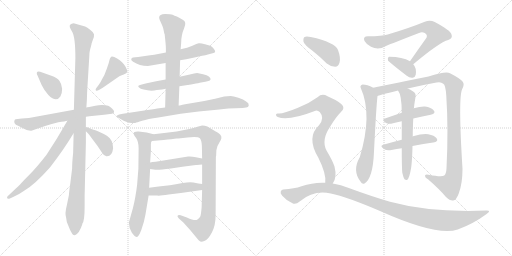
t = 0.00 s
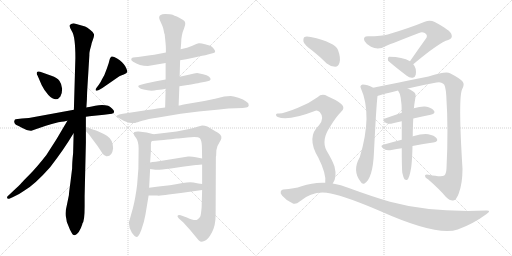
t = 3.68 s
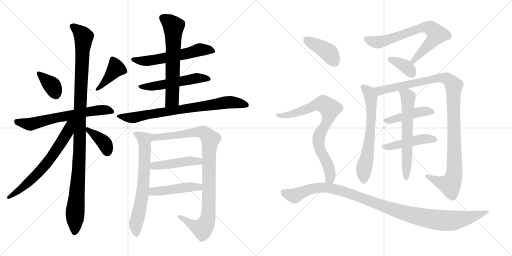
t = 7.37 s
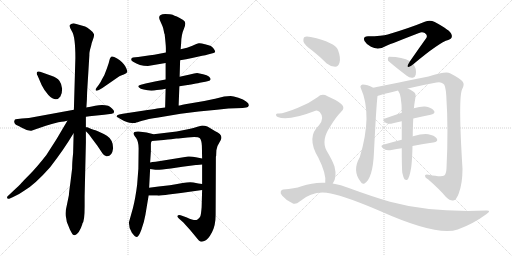
t = 11.05 s
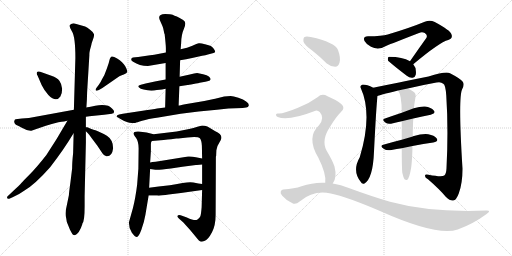
t = 14.73 s
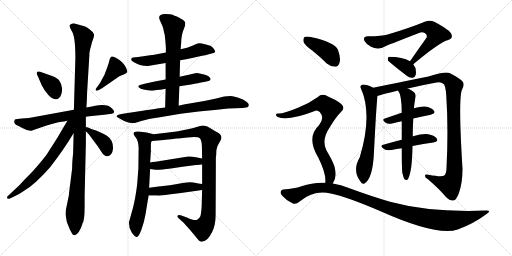
t = 18.42 s

The animated SVG that drew these frames (rendered in a browser with its animation timeline set to each time). Animation: 24 CSS @keyframes rules; one cycle of 18.42 s.

<svg version="1.1" viewBox="0 0 2048 1024" xmlns="http://www.w3.org/2000/svg">
  <g stroke="lightgray" stroke-dasharray="1,1" stroke-width="1" transform="scale(4, 4)">
    <line x1="0" y1="0" x2="256" y2="256"></line>
    <line x1="256" y1="0" x2="0" y2="256"></line>
    <line x1="128" y1="0" x2="128" y2="256"></line>
    <line x1="0" y1="128" x2="256" y2="128"></line>
    <line x1="256" y1="0" x2="512" y2="256"></line>
    <line x1="512" y1="0" x2="256" y2="256"></line>
    <line x1="384" y1="0" x2="384" y2="256"></line>
    <line x1="256" y1="128" x2="512" y2="128"></line>
  </g>
<g transform="scale(1, -1) translate(0, -850)">
   <style type="text/css">
    @keyframes keyframes0 {
      from {
       stroke: black;
       stroke-dashoffset: 363;
       stroke-width: 128;
       }
       54% {
       animation-timing-function: step-end;
       stroke: black;
       stroke-dashoffset: 0;
       stroke-width: 128;
       }
       to {
       stroke: black;
       stroke-width: 1024;
       }
       }
       #make-me-a-hanzi-animation-0 {
         animation: keyframes0 0.545410s both;
         animation-delay: 0.000000s;
         animation-timing-function: linear;
       }
    @keyframes keyframes1 {
      from {
       stroke: black;
       stroke-dashoffset: 406;
       stroke-width: 128;
       }
       57% {
       animation-timing-function: step-end;
       stroke: black;
       stroke-dashoffset: 0;
       stroke-width: 128;
       }
       to {
       stroke: black;
       stroke-width: 1024;
       }
       }
       #make-me-a-hanzi-animation-1 {
         animation: keyframes1 0.580404s both;
         animation-delay: 0.545410s;
         animation-timing-function: linear;
       }
    @keyframes keyframes2 {
      from {
       stroke: black;
       stroke-dashoffset: 639;
       stroke-width: 128;
       }
       68% {
       animation-timing-function: step-end;
       stroke: black;
       stroke-dashoffset: 0;
       stroke-width: 128;
       }
       to {
       stroke: black;
       stroke-width: 1024;
       }
       }
       #make-me-a-hanzi-animation-2 {
         animation: keyframes2 0.770020s both;
         animation-delay: 1.125814s;
         animation-timing-function: linear;
       }
    @keyframes keyframes3 {
      from {
       stroke: black;
       stroke-dashoffset: 1100;
       stroke-width: 128;
       }
       78% {
       animation-timing-function: step-end;
       stroke: black;
       stroke-dashoffset: 0;
       stroke-width: 128;
       }
       to {
       stroke: black;
       stroke-width: 1024;
       }
       }
       #make-me-a-hanzi-animation-3 {
         animation: keyframes3 1.145182s both;
         animation-delay: 1.895834s;
         animation-timing-function: linear;
       }
    @keyframes keyframes4 {
      from {
       stroke: black;
       stroke-dashoffset: 660;
       stroke-width: 128;
       }
       68% {
       animation-timing-function: step-end;
       stroke: black;
       stroke-dashoffset: 0;
       stroke-width: 128;
       }
       to {
       stroke: black;
       stroke-width: 1024;
       }
       }
       #make-me-a-hanzi-animation-4 {
         animation: keyframes4 0.787109s both;
         animation-delay: 3.041016s;
         animation-timing-function: linear;
       }
    @keyframes keyframes5 {
      from {
       stroke: black;
       stroke-dashoffset: 384;
       stroke-width: 128;
       }
       56% {
       animation-timing-function: step-end;
       stroke: black;
       stroke-dashoffset: 0;
       stroke-width: 128;
       }
       to {
       stroke: black;
       stroke-width: 1024;
       }
       }
       #make-me-a-hanzi-animation-5 {
         animation: keyframes5 0.562500s both;
         animation-delay: 3.828125s;
         animation-timing-function: linear;
       }
    @keyframes keyframes6 {
      from {
       stroke: black;
       stroke-dashoffset: 577;
       stroke-width: 128;
       }
       65% {
       animation-timing-function: step-end;
       stroke: black;
       stroke-dashoffset: 0;
       stroke-width: 128;
       }
       to {
       stroke: black;
       stroke-width: 1024;
       }
       }
       #make-me-a-hanzi-animation-6 {
         animation: keyframes6 0.719564s both;
         animation-delay: 4.390625s;
         animation-timing-function: linear;
       }
    @keyframes keyframes7 {
      from {
       stroke: black;
       stroke-dashoffset: 530;
       stroke-width: 128;
       }
       63% {
       animation-timing-function: step-end;
       stroke: black;
       stroke-dashoffset: 0;
       stroke-width: 128;
       }
       to {
       stroke: black;
       stroke-width: 1024;
       }
       }
       #make-me-a-hanzi-animation-7 {
         animation: keyframes7 0.681315s both;
         animation-delay: 5.110189s;
         animation-timing-function: linear;
       }
    @keyframes keyframes8 {
      from {
       stroke: black;
       stroke-dashoffset: 636;
       stroke-width: 128;
       }
       67% {
       animation-timing-function: step-end;
       stroke: black;
       stroke-dashoffset: 0;
       stroke-width: 128;
       }
       to {
       stroke: black;
       stroke-width: 1024;
       }
       }
       #make-me-a-hanzi-animation-8 {
         animation: keyframes8 0.767578s both;
         animation-delay: 5.791504s;
         animation-timing-function: linear;
       }
    @keyframes keyframes9 {
      from {
       stroke: black;
       stroke-dashoffset: 766;
       stroke-width: 128;
       }
       71% {
       animation-timing-function: step-end;
       stroke: black;
       stroke-dashoffset: 0;
       stroke-width: 128;
       }
       to {
       stroke: black;
       stroke-width: 1024;
       }
       }
       #make-me-a-hanzi-animation-9 {
         animation: keyframes9 0.873372s both;
         animation-delay: 6.559082s;
         animation-timing-function: linear;
       }
    @keyframes keyframes10 {
      from {
       stroke: black;
       stroke-dashoffset: 683;
       stroke-width: 128;
       }
       69% {
       animation-timing-function: step-end;
       stroke: black;
       stroke-dashoffset: 0;
       stroke-width: 128;
       }
       to {
       stroke: black;
       stroke-width: 1024;
       }
       }
       #make-me-a-hanzi-animation-10 {
         animation: keyframes10 0.805827s both;
         animation-delay: 7.432454s;
         animation-timing-function: linear;
       }
    @keyframes keyframes11 {
      from {
       stroke: black;
       stroke-dashoffset: 968;
       stroke-width: 128;
       }
       76% {
       animation-timing-function: step-end;
       stroke: black;
       stroke-dashoffset: 0;
       stroke-width: 128;
       }
       to {
       stroke: black;
       stroke-width: 1024;
       }
       }
       #make-me-a-hanzi-animation-11 {
         animation: keyframes11 1.037760s both;
         animation-delay: 8.238281s;
         animation-timing-function: linear;
       }
    @keyframes keyframes12 {
      from {
       stroke: black;
       stroke-dashoffset: 456;
       stroke-width: 128;
       }
       60% {
       animation-timing-function: step-end;
       stroke: black;
       stroke-dashoffset: 0;
       stroke-width: 128;
       }
       to {
       stroke: black;
       stroke-width: 1024;
       }
       }
       #make-me-a-hanzi-animation-12 {
         animation: keyframes12 0.621094s both;
         animation-delay: 9.276041s;
         animation-timing-function: linear;
       }
    @keyframes keyframes13 {
      from {
       stroke: black;
       stroke-dashoffset: 462;
       stroke-width: 128;
       }
       60% {
       animation-timing-function: step-end;
       stroke: black;
       stroke-dashoffset: 0;
       stroke-width: 128;
       }
       to {
       stroke: black;
       stroke-width: 1024;
       }
       }
       #make-me-a-hanzi-animation-13 {
         animation: keyframes13 0.625977s both;
         animation-delay: 9.897135s;
         animation-timing-function: linear;
       }
    @keyframes keyframes14 {
      from {
       stroke: black;
       stroke-dashoffset: 706;
       stroke-width: 128;
       }
       70% {
       animation-timing-function: step-end;
       stroke: black;
       stroke-dashoffset: 0;
       stroke-width: 128;
       }
       to {
       stroke: black;
       stroke-width: 1024;
       }
       }
       #make-me-a-hanzi-animation-14 {
         animation: keyframes14 0.824544s both;
         animation-delay: 10.523112s;
         animation-timing-function: linear;
       }
    @keyframes keyframes15 {
      from {
       stroke: black;
       stroke-dashoffset: 368;
       stroke-width: 128;
       }
       55% {
       animation-timing-function: step-end;
       stroke: black;
       stroke-dashoffset: 0;
       stroke-width: 128;
       }
       to {
       stroke: black;
       stroke-width: 1024;
       }
       }
       #make-me-a-hanzi-animation-15 {
         animation: keyframes15 0.549479s both;
         animation-delay: 11.347656s;
         animation-timing-function: linear;
       }
    @keyframes keyframes16 {
      from {
       stroke: black;
       stroke-dashoffset: 648;
       stroke-width: 128;
       }
       68% {
       animation-timing-function: step-end;
       stroke: black;
       stroke-dashoffset: 0;
       stroke-width: 128;
       }
       to {
       stroke: black;
       stroke-width: 1024;
       }
       }
       #make-me-a-hanzi-animation-16 {
         animation: keyframes16 0.777344s both;
         animation-delay: 11.897135s;
         animation-timing-function: linear;
       }
    @keyframes keyframes17 {
      from {
       stroke: black;
       stroke-dashoffset: 1093;
       stroke-width: 128;
       }
       78% {
       animation-timing-function: step-end;
       stroke: black;
       stroke-dashoffset: 0;
       stroke-width: 128;
       }
       to {
       stroke: black;
       stroke-width: 1024;
       }
       }
       #make-me-a-hanzi-animation-17 {
         animation: keyframes17 1.139486s both;
         animation-delay: 12.674479s;
         animation-timing-function: linear;
       }
    @keyframes keyframes18 {
      from {
       stroke: black;
       stroke-dashoffset: 446;
       stroke-width: 128;
       }
       59% {
       animation-timing-function: step-end;
       stroke: black;
       stroke-dashoffset: 0;
       stroke-width: 128;
       }
       to {
       stroke: black;
       stroke-width: 1024;
       }
       }
       #make-me-a-hanzi-animation-18 {
         animation: keyframes18 0.612956s both;
         animation-delay: 13.813965s;
         animation-timing-function: linear;
       }
    @keyframes keyframes19 {
      from {
       stroke: black;
       stroke-dashoffset: 463;
       stroke-width: 128;
       }
       60% {
       animation-timing-function: step-end;
       stroke: black;
       stroke-dashoffset: 0;
       stroke-width: 128;
       }
       to {
       stroke: black;
       stroke-width: 1024;
       }
       }
       #make-me-a-hanzi-animation-19 {
         animation: keyframes19 0.626790s both;
         animation-delay: 14.426921s;
         animation-timing-function: linear;
       }
    @keyframes keyframes20 {
      from {
       stroke: black;
       stroke-dashoffset: 622;
       stroke-width: 128;
       }
       67% {
       animation-timing-function: step-end;
       stroke: black;
       stroke-dashoffset: 0;
       stroke-width: 128;
       }
       to {
       stroke: black;
       stroke-width: 1024;
       }
       }
       #make-me-a-hanzi-animation-20 {
         animation: keyframes20 0.756185s both;
         animation-delay: 15.053711s;
         animation-timing-function: linear;
       }
    @keyframes keyframes21 {
      from {
       stroke: black;
       stroke-dashoffset: 404;
       stroke-width: 128;
       }
       57% {
       animation-timing-function: step-end;
       stroke: black;
       stroke-dashoffset: 0;
       stroke-width: 128;
       }
       to {
       stroke: black;
       stroke-width: 1024;
       }
       }
       #make-me-a-hanzi-animation-21 {
         animation: keyframes21 0.578776s both;
         animation-delay: 15.809896s;
         animation-timing-function: linear;
       }
    @keyframes keyframes22 {
      from {
       stroke: black;
       stroke-dashoffset: 791;
       stroke-width: 128;
       }
       72% {
       animation-timing-function: step-end;
       stroke: black;
       stroke-dashoffset: 0;
       stroke-width: 128;
       }
       to {
       stroke: black;
       stroke-width: 1024;
       }
       }
       #make-me-a-hanzi-animation-22 {
         animation: keyframes22 0.893717s both;
         animation-delay: 16.388672s;
         animation-timing-function: linear;
       }
    @keyframes keyframes23 {
      from {
       stroke: black;
       stroke-dashoffset: 1088;
       stroke-width: 128;
       }
       78% {
       animation-timing-function: step-end;
       stroke: black;
       stroke-dashoffset: 0;
       stroke-width: 128;
       }
       to {
       stroke: black;
       stroke-width: 1024;
       }
       }
       #make-me-a-hanzi-animation-23 {
         animation: keyframes23 1.135417s both;
         animation-delay: 17.282389s;
         animation-timing-function: linear;
       }
</style>
<path d="M 160.5 563.0 Q 149.5 566.0 147.5 560.5 Q 145.5 555.0 150.5 547.0 L 166.5 510.0 Q 177.5 487.0 193.5 470.0 Q 224.5 439.0 241.5 464.0 Q 248.5 474.0 248.5 495.0 Q 246.5 515.0 237.5 527.0 Q 228.5 539.0 205.5 547.0 L 160.5 563.0 Z" fill="lightgray"></path> 
<path d="M 407.5 532.0 Q 404.5 524.0 394.5 510.0 L 385.5 498.0 Q 380.5 492.0 383.5 488.5 Q 386.5 485.0 395.5 490.0 L 409.5 498.0 L 477.5 545.0 Q 482.5 549.0 495.0 552.5 Q 507.5 556.0 509.0 562.0 Q 510.5 568.0 501.0 585.0 Q 491.5 602.0 468.5 616.0 Q 445.5 630.0 442.5 620.0 Q 439.5 618.0 438.0 610.0 Q 436.5 602.0 427.5 576.0 L 417.5 550.0 L 407.5 532.0 Z" fill="lightgray"></path> 
<path d="M 343.5 383.0 L 357.5 385.0 L 416.5 391.0 L 447.5 395.0 Q 456.5 397.0 456.5 403.0 Q 456.5 409.0 448.0 416.5 Q 439.5 424.0 432.5 427.0 Q 411.5 433.0 381.0 427.5 Q 350.5 422.0 345.5 420.0 L 295.5 411.0 L 115.5 378.0 L 87.5 376.0 L 62.5 373.0 Q 58.5 372.0 57.0 365.5 Q 55.5 359.0 63.5 351.0 Q 78.5 345.0 85.5 340.0 L 106.5 330.0 Q 121.5 326.0 125.5 327.0 L 145.5 334.0 Q 177.5 346.0 233.5 361.0 Q 261.5 365.0 269.5 367.0 L 343.5 383.0 Z" fill="lightgray"></path> 
<path d="M 338.5 25.0 L 338.5 66.0 L 343.5 279.0 L 343.5 325.0 L 343.5 341.0 L 343.5 383.0 L 345.5 420.0 L 347.5 451.0 L 348.5 482.0 L 357.5 630.0 Q 356.5 640.0 364.5 667.0 Q 365.5 676.0 371.5 691.0 Q 377.5 706.0 376.0 713.5 Q 374.5 721.0 361.5 730.5 Q 348.5 740.0 340.5 744.0 L 294.5 757.0 Q 286.5 757.0 280.5 751.0 Q 274.5 745.0 288.0 724.0 Q 301.5 703.0 301.5 618.0 L 295.5 411.0 L 294.5 316.0 L 292.5 238.0 Q 288.5 200.0 288.5 176.0 L 281.5 119.0 Q 276.5 84.0 275.5 69.0 L 267.5 30.0 Q 258.5 -5.0 264.5 -21.0 Q 264.5 -36.0 275.5 -58.0 L 279.5 -68.0 Q 286.5 -82.0 290.0 -86.5 Q 293.5 -91.0 299.5 -91.0 Q 317.5 -84.0 329.5 -46.0 L 329.5 -44.0 Q 338.5 -35.0 338.5 25.0 Z" fill="lightgray"></path> 
<path d="M 269.5 367.0 Q 227.5 293.0 185.5 230.0 Q 145.5 179.0 118.5 152.0 Q 90.5 124.0 85.5 118.0 Q 80.5 112.0 46.5 80.0 L 30.5 65.0 Q 27.5 62.0 28.5 58.0 Q 29.5 53.0 39.5 56.0 L 54.5 63.0 Q 72.5 70.0 96.5 87.0 Q 137.5 110.0 200.5 181.0 Q 257.5 255.0 293.5 316.0 L 294.5 316.0 C 339.5 381.0 287.5 399.0 269.5 367.0 Z" fill="lightgray"></path> 
<path d="M 343.5 325.0 L 351.5 317.0 Q 358.5 310.0 365.5 299.0 L 389.5 267.0 L 409.5 237.0 Q 415.5 227.0 425.5 225.0 Q 448.5 223.0 452.5 257.0 Q 452.5 291.0 427.5 307.0 Q 412.5 316.0 391.5 325.0 Q 369.5 333.0 365.5 334.0 L 349.5 341.0 Q 346.5 342.0 343.5 341.0 C 328.5 340.0 328.5 340.0 343.5 325.0 Z" fill="lightgray"></path> 
<path d="M 720.5 609.0 L 744.5 613.0 L 768.5 618.0 L 808.5 627.0 Q 822.5 628.0 831.5 632.0 L 850.5 637.0 Q 859.5 639.0 860.5 643.0 Q 861.5 647.0 855.0 655.5 Q 848.5 664.0 843.0 666.5 Q 837.5 669.0 820.0 673.5 Q 802.5 678.0 795.5 677.0 Q 788.5 676.0 769.5 667.5 Q 750.5 659.0 722.5 653.0 L 663.5 640.0 L 632.5 634.0 Q 617.5 630.0 600.5 629.0 L 552.5 622.0 L 541.5 621.0 Q 529.5 620.0 527.5 618.0 Q 520.5 610.0 532.5 603.0 Q 557.5 586.0 591.5 586.0 L 662.5 598.0 L 720.5 609.0 Z" fill="lightgray"></path> 
<path d="M 717.5 505.0 L 750.5 510.0 Q 751.5 510.0 774.0 514.0 Q 796.5 518.0 798.5 519.0 L 821.5 523.0 L 833.5 526.0 Q 840.5 527.0 842.5 533.0 Q 842.5 538.0 835.5 544.0 Q 828.5 550.0 812.5 553.0 L 788.5 558.0 Q 778.5 558.0 759.5 552.0 L 718.5 543.0 L 662.5 532.0 L 624.5 525.0 L 582.5 516.0 L 563.5 511.0 Q 548.5 508.0 555.0 501.0 Q 561.5 494.0 574.5 492.0 Q 602.5 484.0 627.5 490.0 Q 651.5 492.0 662.5 495.0 L 717.5 505.0 Z" fill="lightgray"></path> 
<path d="M 714.5 428.0 L 717.5 505.0 L 718.5 543.0 L 720.5 609.0 L 722.5 653.0 L 724.5 676.0 Q 724.5 710.0 736.5 737.0 Q 747.5 763.0 732.5 770.0 Q 717.5 780.0 707.5 784.0 Q 697.5 787.0 690.5 791.0 Q 683.5 794.0 660.5 794.0 Q 636.5 794.0 636.5 779.0 Q 636.5 774.0 643.5 760.0 Q 650.5 745.0 652.5 738.0 L 657.5 715.0 L 658.5 714.0 Q 663.5 669.0 663.5 658.0 L 663.5 640.0 L 662.5 598.0 L 662.5 532.0 L 662.5 495.0 L 660.5 420.0 C 659.5 390.0 713.5 398.0 714.5 428.0 Z" fill="lightgray"></path> 
<path d="M 896.5 464.0 L 860.5 455.0 Q 845.5 451.0 793.5 442.0 L 740.5 433.0 Q 717.5 428.0 716.5 428.0 L 714.5 428.0 L 660.5 420.0 L 628.5 416.0 Q 612.5 413.0 570.5 407.0 L 491.5 395.0 L 476.5 392.0 Q 460.5 387.0 470.5 381.0 Q 499.5 362.0 517.5 359.5 Q 535.5 357.0 541.0 358.5 Q 546.5 360.0 568.5 367.0 Q 590.5 374.0 633.5 380.0 L 722.5 395.0 L 794.5 404.0 L 867.5 411.0 L 913.5 416.0 L 970.5 418.0 L 984.5 420.0 Q 993.5 420.0 995.0 428.5 Q 996.5 437.0 984.5 444.0 Q 974.5 452.0 953.5 459.0 Q 932.5 466.0 922.5 466.0 L 896.5 464.0 Z" fill="lightgray"></path> 
<path d="M 614.5 313.0 L 586.5 320.0 L 554.5 324.0 Q 545.5 325.0 537.5 322.0 Q 529.5 315.0 544.5 298.0 Q 554.5 283.0 554.5 257.0 L 553.5 175.0 L 548.5 111.0 Q 541.5 55.0 531.5 17.0 L 515.5 -40.0 Q 515.5 -63.0 527.5 -81.0 Q 539.5 -98.0 547.5 -98.0 Q 554.5 -98.0 565.5 -69.0 Q 576.5 -39.0 581.5 -10.0 L 594.5 68.0 L 596.5 99.0 L 600.5 174.0 L 600.5 200.0 L 603.5 245.0 L 603.5 273.0 Q 603.5 282.0 607.5 286.0 C 615.5 313.0 615.5 313.0 614.5 313.0 Z" fill="lightgray"></path> 
<path d="M 865.5 249.0 Q 867.5 266.0 876.5 278.0 Q 884.5 290.0 885.5 297.0 Q 888.5 313.0 859.5 326.0 Q 838.5 339.0 829.5 344.0 Q 819.5 348.0 808.5 348.0 L 789.5 343.0 Q 774.5 337.0 756.5 334.0 L 706.5 324.0 L 614.5 313.0 C 584.5 309.0 577.5 283.0 607.5 286.0 L 654.5 290.0 Q 672.5 292.0 684.5 293.0 L 705.5 296.0 Q 712.5 296.0 722.5 297.0 L 749.5 300.0 Q 791.5 305.0 799.5 297.0 Q 806.5 289.0 807.5 267.0 L 808.5 216.0 L 808.5 192.0 L 808.5 114.0 L 808.5 90.0 L 806.5 21.0 Q 804.5 -5.0 801.5 -15.0 Q 797.5 -24.0 788.5 -29.0 Q 778.5 -34.0 747.5 -20.0 L 722.5 -11.0 Q 712.5 -9.0 710.5 -13.0 Q 707.5 -16.0 715.5 -24.0 L 733.5 -40.0 L 760.5 -70.0 L 789.5 -105.0 Q 795.5 -114.0 801.5 -116.0 Q 806.5 -118.0 819.5 -113.0 Q 832.5 -108.0 847.5 -80.0 Q 862.5 -52.0 862.5 -9.0 L 863.5 223.0 L 864.5 226.0 L 865.5 249.0 Z" fill="lightgray"></path> 
<path d="M 600.5 174.0 L 621.5 171.0 Q 632.5 169.0 683.5 176.0 L 729.5 183.0 L 783.5 190.0 L 787.5 190.0 L 808.5 192.0 C 838.5 195.0 837.5 210.0 808.5 216.0 L 783.5 221.0 Q 767.5 225.0 752.5 224.0 L 622.5 203.0 Q 608.5 202.0 600.5 200.0 C 571.5 194.0 570.5 178.0 600.5 174.0 Z" fill="lightgray"></path> 
<path d="M 594.5 68.0 L 628.5 68.0 Q 637.5 66.0 674.5 72.0 L 723.5 78.0 L 808.5 90.0 C 838.5 94.0 838.5 110.0 808.5 114.0 L 793.5 116.0 L 773.5 120.0 Q 759.5 123.0 730.5 118.0 Q 701.5 112.0 679.5 109.0 L 634.5 104.0 L 596.5 99.0 C 566.5 95.0 564.5 68.0 594.5 68.0 Z" fill="lightgray"></path> 
<path d="M 1653.0 593.0 Q 1758.0 681.0 1793.0 690.0 Q 1812.0 697.0 1806.0 712.0 Q 1803.0 728.0 1739.0 762.0 Q 1720.0 772.0 1699.0 763.0 Q 1641.0 739.0 1551.0 712.0 Q 1529.0 705.0 1472.0 705.0 Q 1450.0 705.0 1458.0 686.0 Q 1465.0 673.0 1484.0 663.0 Q 1514.0 647.0 1546.0 667.0 Q 1567.0 676.0 1676.0 718.0 Q 1688.0 724.0 1699.0 718.0 Q 1711.0 711.0 1706.0 699.0 Q 1675.0 656.0 1640.0 605.0 C 1623.0 580.0 1630.0 574.0 1653.0 593.0 Z" fill="lightgray"></path> 
<path d="M 1640.0 605.0 Q 1610.0 623.0 1557.0 623.0 Q 1554.0 623.0 1554.0 622.0 Q 1550.0 618.0 1552.0 608.0 Q 1553.0 604.0 1627.0 547.0 Q 1639.0 537.0 1651.0 539.0 Q 1660.0 540.0 1663.0 551.0 Q 1667.0 578.0 1653.0 593.0 L 1640.0 605.0 Z" fill="lightgray"></path> 
<path d="M 1493.0 499.0 Q 1468.0 512.0 1451.0 512.0 Q 1438.0 508.0 1443.0 498.0 Q 1491.0 392.0 1439.0 221.0 Q 1408.0 167.0 1442.0 124.0 Q 1449.0 111.0 1458.0 116.0 Q 1492.0 137.0 1496.0 244.0 Q 1505.0 424.0 1510.0 466.0 C 1512.0 490.0 1512.0 490.0 1493.0 499.0 Z" fill="lightgray"></path> 
<path d="M 1631.0 496.0 Q 1685.0 509.0 1746.0 520.0 Q 1764.0 524.0 1773.0 515.0 Q 1782.0 511.0 1785.0 469.0 Q 1794.0 333.0 1786.0 177.0 Q 1785.0 155.0 1777.0 148.0 Q 1767.0 141.0 1714.0 151.0 Q 1699.0 155.0 1700.0 146.0 Q 1700.0 139.0 1712.0 133.0 Q 1758.0 93.0 1783.0 63.0 Q 1802.0 45.0 1813.0 48.0 Q 1825.0 49.0 1835.0 76.0 Q 1850.0 116.0 1850.0 175.0 Q 1832.0 463.0 1849.0 494.0 Q 1859.0 513.0 1851.0 523.0 Q 1841.0 536.0 1800.0 557.0 Q 1784.0 566.0 1714.0 544.0 Q 1519.0 505.0 1493.0 499.0 C 1464.0 493.0 1481.0 457.0 1510.0 466.0 Q 1513.0 469.0 1592.0 488.0 L 1631.0 496.0 Z" fill="lightgray"></path> 
<path d="M 1653.0 376.0 Q 1690.0 385.0 1723.0 391.0 Q 1745.0 397.0 1735.0 408.0 Q 1725.0 421.0 1700.0 424.0 Q 1682.0 425.0 1655.0 417.0 L 1607.0 399.0 Q 1571.0 387.0 1540.0 376.0 Q 1524.0 372.0 1544.0 358.0 Q 1554.0 352.0 1572.0 357.0 Q 1588.0 361.0 1607.0 365.0 L 1653.0 376.0 Z" fill="lightgray"></path> 
<path d="M 1650.0 266.0 Q 1695.0 275.0 1733.0 280.0 Q 1755.0 284.0 1747.0 296.0 Q 1737.0 309.0 1713.0 313.0 Q 1691.0 316.0 1652.0 305.0 Q 1651.0 305.0 1651.0 304.0 L 1607.0 291.0 Q 1567.0 281.0 1533.0 271.0 Q 1517.0 267.0 1536.0 254.0 Q 1546.0 247.0 1566.0 250.0 Q 1587.0 254.0 1607.0 257.0 L 1650.0 266.0 Z" fill="lightgray"></path> 
<path d="M 1609.0 160.0 Q 1613.0 141.0 1618.0 133.0 Q 1622.0 129.0 1628.0 130.0 Q 1638.0 136.0 1645.0 182.0 Q 1649.0 215.0 1650.0 266.0 L 1651.0 304.0 Q 1651.0 332.0 1653.0 376.0 L 1655.0 417.0 Q 1655.0 418.0 1656.0 419.0 Q 1656.0 426.0 1662.0 462.0 Q 1665.0 475.0 1654.0 483.0 Q 1641.0 493.0 1631.0 496.0 C 1604.0 508.0 1577.0 514.0 1592.0 488.0 Q 1607.0 470.0 1607.0 399.0 L 1607.0 365.0 Q 1607.0 332.0 1607.0 291.0 L 1607.0 257.0 Q 1607.0 185.0 1609.0 160.0 Z" fill="lightgray"></path> 
<path d="M 1250.0 647.0 Q 1278.0 625.0 1307.0 596.0 Q 1323.0 583.0 1341.0 583.0 Q 1353.0 584.0 1358.0 599.0 Q 1364.0 617.0 1352.0 650.0 Q 1340.0 681.0 1243.0 702.0 Q 1225.0 706.0 1218.0 702.0 Q 1212.0 698.0 1214.0 683.0 Q 1218.0 670.0 1250.0 647.0 Z" fill="lightgray"></path> 
<path d="M 1331.0 116.0 Q 1349.0 140.0 1338.0 184.0 Q 1331.0 206.0 1306.0 248.0 Q 1284.0 290.0 1321.0 344.0 Q 1343.0 381.0 1362.0 400.0 Q 1384.0 418.0 1365.0 434.0 Q 1346.0 450.0 1310.0 465.0 Q 1288.0 478.0 1270.0 461.0 Q 1236.0 436.0 1192.0 419.0 Q 1132.0 394.0 1113.0 396.0 Q 1106.0 397.0 1104.0 392.0 Q 1103.0 386.0 1111.0 382.0 Q 1151.0 364.0 1262.0 407.0 Q 1269.0 411.0 1279.0 402.0 Q 1300.0 378.0 1276.0 349.0 Q 1224.0 301.0 1273.0 220.0 Q 1306.0 154.0 1301.0 119.0 C 1301.0 89.0 1317.0 89.0 1331.0 116.0 Z" fill="lightgray"></path> 
<path d="M 1301.0 119.0 Q 1255.0 122.0 1206.0 105.0 Q 1178.0 95.0 1133.0 92.0 Q 1126.0 92.0 1123.0 84.0 Q 1120.0 77.0 1129.0 67.0 Q 1145.0 48.0 1170.0 37.0 Q 1182.0 30.0 1200.0 45.0 Q 1255.0 91.0 1323.0 76.0 Q 1387.0 63.0 1520.0 6.0 Q 1748.0 -96.0 1831.0 -68.0 Q 1892.0 -46.0 1945.0 -7.0 Q 1969.0 9.0 1944.0 8.0 Q 1722.0 -1.0 1560.0 43.0 Q 1485.0 65.0 1395.0 98.0 Q 1364.0 111.0 1331.0 116.0 L 1301.0 119.0 Z" fill="lightgray"></path> 
      <clipPath id="make-me-a-hanzi-clip-0">
      <path d="M 160.5 563.0 Q 149.5 566.0 147.5 560.5 Q 145.5 555.0 150.5 547.0 L 166.5 510.0 Q 177.5 487.0 193.5 470.0 Q 224.5 439.0 241.5 464.0 Q 248.5 474.0 248.5 495.0 Q 246.5 515.0 237.5 527.0 Q 228.5 539.0 205.5 547.0 L 160.5 563.0 Z" fill="lightgray"></path>
      </clipPath>
      <path clip-path="url(#make-me-a-hanzi-clip-0)" d="M 155.5 555.0 L 209.5 506.0 L 222.5 474.0 " fill="none" id="make-me-a-hanzi-animation-0" stroke-dasharray="235 470" stroke-linecap="round"></path>

      <clipPath id="make-me-a-hanzi-clip-1">
      <path d="M 407.5 532.0 Q 404.5 524.0 394.5 510.0 L 385.5 498.0 Q 380.5 492.0 383.5 488.5 Q 386.5 485.0 395.5 490.0 L 409.5 498.0 L 477.5 545.0 Q 482.5 549.0 495.0 552.5 Q 507.5 556.0 509.0 562.0 Q 510.5 568.0 501.0 585.0 Q 491.5 602.0 468.5 616.0 Q 445.5 630.0 442.5 620.0 Q 439.5 618.0 438.0 610.0 Q 436.5 602.0 427.5 576.0 L 417.5 550.0 L 407.5 532.0 Z" fill="lightgray"></path>
      </clipPath>
      <path clip-path="url(#make-me-a-hanzi-clip-1)" d="M 499.5 565.0 L 464.5 577.0 L 389.5 492.0 " fill="none" id="make-me-a-hanzi-animation-1" stroke-dasharray="278 556" stroke-linecap="round"></path>

      <clipPath id="make-me-a-hanzi-clip-2">
      <path d="M 343.5 383.0 L 357.5 385.0 L 416.5 391.0 L 447.5 395.0 Q 456.5 397.0 456.5 403.0 Q 456.5 409.0 448.0 416.5 Q 439.5 424.0 432.5 427.0 Q 411.5 433.0 381.0 427.5 Q 350.5 422.0 345.5 420.0 L 295.5 411.0 L 115.5 378.0 L 87.5 376.0 L 62.5 373.0 Q 58.5 372.0 57.0 365.5 Q 55.5 359.0 63.5 351.0 Q 78.5 345.0 85.5 340.0 L 106.5 330.0 Q 121.5 326.0 125.5 327.0 L 145.5 334.0 Q 177.5 346.0 233.5 361.0 Q 261.5 365.0 269.5 367.0 L 343.5 383.0 Z" fill="lightgray"></path>
      </clipPath>
      <path clip-path="url(#make-me-a-hanzi-clip-2)" d="M 69.5 362.0 L 118.5 353.0 L 342.5 402.0 L 413.5 411.0 L 445.5 406.0 " fill="none" id="make-me-a-hanzi-animation-2" stroke-dasharray="511 1022" stroke-linecap="round"></path>

      <clipPath id="make-me-a-hanzi-clip-3">
      <path d="M 338.5 25.0 L 338.5 66.0 L 343.5 279.0 L 343.5 325.0 L 343.5 341.0 L 343.5 383.0 L 345.5 420.0 L 347.5 451.0 L 348.5 482.0 L 357.5 630.0 Q 356.5 640.0 364.5 667.0 Q 365.5 676.0 371.5 691.0 Q 377.5 706.0 376.0 713.5 Q 374.5 721.0 361.5 730.5 Q 348.5 740.0 340.5 744.0 L 294.5 757.0 Q 286.5 757.0 280.5 751.0 Q 274.5 745.0 288.0 724.0 Q 301.5 703.0 301.5 618.0 L 295.5 411.0 L 294.5 316.0 L 292.5 238.0 Q 288.5 200.0 288.5 176.0 L 281.5 119.0 Q 276.5 84.0 275.5 69.0 L 267.5 30.0 Q 258.5 -5.0 264.5 -21.0 Q 264.5 -36.0 275.5 -58.0 L 279.5 -68.0 Q 286.5 -82.0 290.0 -86.5 Q 293.5 -91.0 299.5 -91.0 Q 317.5 -84.0 329.5 -46.0 L 329.5 -44.0 Q 338.5 -35.0 338.5 25.0 Z" fill="lightgray"></path>
      </clipPath>
      <path clip-path="url(#make-me-a-hanzi-clip-3)" d="M 291.5 745.0 L 334.5 703.0 L 318.5 387.0 L 318.5 242.0 L 298.5 -80.0 " fill="none" id="make-me-a-hanzi-animation-3" stroke-dasharray="972 1944" stroke-linecap="round"></path>

      <clipPath id="make-me-a-hanzi-clip-4">
      <path d="M 269.5 367.0 Q 227.5 293.0 185.5 230.0 Q 145.5 179.0 118.5 152.0 Q 90.5 124.0 85.5 118.0 Q 80.5 112.0 46.5 80.0 L 30.5 65.0 Q 27.5 62.0 28.5 58.0 Q 29.5 53.0 39.5 56.0 L 54.5 63.0 Q 72.5 70.0 96.5 87.0 Q 137.5 110.0 200.5 181.0 Q 257.5 255.0 293.5 316.0 L 294.5 316.0 C 339.5 381.0 287.5 399.0 269.5 367.0 Z" fill="lightgray"></path>
      </clipPath>
      <path clip-path="url(#make-me-a-hanzi-clip-4)" d="M 289.5 366.0 L 257.5 300.0 L 189.5 200.0 L 119.5 126.0 L 34.5 60.0 " fill="none" id="make-me-a-hanzi-animation-4" stroke-dasharray="532 1064" stroke-linecap="round"></path>

      <clipPath id="make-me-a-hanzi-clip-5">
      <path d="M 343.5 325.0 L 351.5 317.0 Q 358.5 310.0 365.5 299.0 L 389.5 267.0 L 409.5 237.0 Q 415.5 227.0 425.5 225.0 Q 448.5 223.0 452.5 257.0 Q 452.5 291.0 427.5 307.0 Q 412.5 316.0 391.5 325.0 Q 369.5 333.0 365.5 334.0 L 349.5 341.0 Q 346.5 342.0 343.5 341.0 C 328.5 340.0 328.5 340.0 343.5 325.0 Z" fill="lightgray"></path>
      </clipPath>
      <path clip-path="url(#make-me-a-hanzi-clip-5)" d="M 346.5 337.0 L 414.5 281.0 L 428.5 244.0 " fill="none" id="make-me-a-hanzi-animation-5" stroke-dasharray="256 512" stroke-linecap="round"></path>

      <clipPath id="make-me-a-hanzi-clip-6">
      <path d="M 720.5 609.0 L 744.5 613.0 L 768.5 618.0 L 808.5 627.0 Q 822.5 628.0 831.5 632.0 L 850.5 637.0 Q 859.5 639.0 860.5 643.0 Q 861.5 647.0 855.0 655.5 Q 848.5 664.0 843.0 666.5 Q 837.5 669.0 820.0 673.5 Q 802.5 678.0 795.5 677.0 Q 788.5 676.0 769.5 667.5 Q 750.5 659.0 722.5 653.0 L 663.5 640.0 L 632.5 634.0 Q 617.5 630.0 600.5 629.0 L 552.5 622.0 L 541.5 621.0 Q 529.5 620.0 527.5 618.0 Q 520.5 610.0 532.5 603.0 Q 557.5 586.0 591.5 586.0 L 662.5 598.0 L 720.5 609.0 Z" fill="lightgray"></path>
      </clipPath>
      <path clip-path="url(#make-me-a-hanzi-clip-6)" d="M 536.5 613.0 L 557.5 606.0 L 595.5 607.0 L 807.5 652.0 L 851.5 647.0 " fill="none" id="make-me-a-hanzi-animation-6" stroke-dasharray="449 898" stroke-linecap="round"></path>

      <clipPath id="make-me-a-hanzi-clip-7">
      <path d="M 717.5 505.0 L 750.5 510.0 Q 751.5 510.0 774.0 514.0 Q 796.5 518.0 798.5 519.0 L 821.5 523.0 L 833.5 526.0 Q 840.5 527.0 842.5 533.0 Q 842.5 538.0 835.5 544.0 Q 828.5 550.0 812.5 553.0 L 788.5 558.0 Q 778.5 558.0 759.5 552.0 L 718.5 543.0 L 662.5 532.0 L 624.5 525.0 L 582.5 516.0 L 563.5 511.0 Q 548.5 508.0 555.0 501.0 Q 561.5 494.0 574.5 492.0 Q 602.5 484.0 627.5 490.0 Q 651.5 492.0 662.5 495.0 L 717.5 505.0 Z" fill="lightgray"></path>
      </clipPath>
      <path clip-path="url(#make-me-a-hanzi-clip-7)" d="M 562.5 503.0 L 633.5 508.0 L 790.5 538.0 L 833.5 535.0 " fill="none" id="make-me-a-hanzi-animation-7" stroke-dasharray="402 804" stroke-linecap="round"></path>

      <clipPath id="make-me-a-hanzi-clip-8">
      <path d="M 714.5 428.0 L 717.5 505.0 L 718.5 543.0 L 720.5 609.0 L 722.5 653.0 L 724.5 676.0 Q 724.5 710.0 736.5 737.0 Q 747.5 763.0 732.5 770.0 Q 717.5 780.0 707.5 784.0 Q 697.5 787.0 690.5 791.0 Q 683.5 794.0 660.5 794.0 Q 636.5 794.0 636.5 779.0 Q 636.5 774.0 643.5 760.0 Q 650.5 745.0 652.5 738.0 L 657.5 715.0 L 658.5 714.0 Q 663.5 669.0 663.5 658.0 L 663.5 640.0 L 662.5 598.0 L 662.5 532.0 L 662.5 495.0 L 660.5 420.0 C 659.5 390.0 713.5 398.0 714.5 428.0 Z" fill="lightgray"></path>
      </clipPath>
      <path clip-path="url(#make-me-a-hanzi-clip-8)" d="M 651.5 779.0 L 689.5 749.0 L 694.5 724.0 L 688.5 451.0 L 666.5 427.0 " fill="none" id="make-me-a-hanzi-animation-8" stroke-dasharray="508 1016" stroke-linecap="round"></path>

      <clipPath id="make-me-a-hanzi-clip-9">
      <path d="M 896.5 464.0 L 860.5 455.0 Q 845.5 451.0 793.5 442.0 L 740.5 433.0 Q 717.5 428.0 716.5 428.0 L 714.5 428.0 L 660.5 420.0 L 628.5 416.0 Q 612.5 413.0 570.5 407.0 L 491.5 395.0 L 476.5 392.0 Q 460.5 387.0 470.5 381.0 Q 499.5 362.0 517.5 359.5 Q 535.5 357.0 541.0 358.5 Q 546.5 360.0 568.5 367.0 Q 590.5 374.0 633.5 380.0 L 722.5 395.0 L 794.5 404.0 L 867.5 411.0 L 913.5 416.0 L 970.5 418.0 L 984.5 420.0 Q 993.5 420.0 995.0 428.5 Q 996.5 437.0 984.5 444.0 Q 974.5 452.0 953.5 459.0 Q 932.5 466.0 922.5 466.0 L 896.5 464.0 Z" fill="lightgray"></path>
      </clipPath>
      <path clip-path="url(#make-me-a-hanzi-clip-9)" d="M 480.5 382.0 L 539.5 380.0 L 896.5 439.0 L 938.5 441.0 L 984.5 430.0 " fill="none" id="make-me-a-hanzi-animation-9" stroke-dasharray="638 1276" stroke-linecap="round"></path>

      <clipPath id="make-me-a-hanzi-clip-10">
      <path d="M 614.5 313.0 L 586.5 320.0 L 554.5 324.0 Q 545.5 325.0 537.5 322.0 Q 529.5 315.0 544.5 298.0 Q 554.5 283.0 554.5 257.0 L 553.5 175.0 L 548.5 111.0 Q 541.5 55.0 531.5 17.0 L 515.5 -40.0 Q 515.5 -63.0 527.5 -81.0 Q 539.5 -98.0 547.5 -98.0 Q 554.5 -98.0 565.5 -69.0 Q 576.5 -39.0 581.5 -10.0 L 594.5 68.0 L 596.5 99.0 L 600.5 174.0 L 600.5 200.0 L 603.5 245.0 L 603.5 273.0 Q 603.5 282.0 607.5 286.0 C 615.5 313.0 615.5 313.0 614.5 313.0 Z" fill="lightgray"></path>
      </clipPath>
      <path clip-path="url(#make-me-a-hanzi-clip-10)" d="M 543.5 316.0 L 578.5 292.0 L 573.5 108.0 L 543.5 -45.0 L 545.5 -90.0 " fill="none" id="make-me-a-hanzi-animation-10" stroke-dasharray="555 1110" stroke-linecap="round"></path>

      <clipPath id="make-me-a-hanzi-clip-11">
      <path d="M 865.5 249.0 Q 867.5 266.0 876.5 278.0 Q 884.5 290.0 885.5 297.0 Q 888.5 313.0 859.5 326.0 Q 838.5 339.0 829.5 344.0 Q 819.5 348.0 808.5 348.0 L 789.5 343.0 Q 774.5 337.0 756.5 334.0 L 706.5 324.0 L 614.5 313.0 C 584.5 309.0 577.5 283.0 607.5 286.0 L 654.5 290.0 Q 672.5 292.0 684.5 293.0 L 705.5 296.0 Q 712.5 296.0 722.5 297.0 L 749.5 300.0 Q 791.5 305.0 799.5 297.0 Q 806.5 289.0 807.5 267.0 L 808.5 216.0 L 808.5 192.0 L 808.5 114.0 L 808.5 90.0 L 806.5 21.0 Q 804.5 -5.0 801.5 -15.0 Q 797.5 -24.0 788.5 -29.0 Q 778.5 -34.0 747.5 -20.0 L 722.5 -11.0 Q 712.5 -9.0 710.5 -13.0 Q 707.5 -16.0 715.5 -24.0 L 733.5 -40.0 L 760.5 -70.0 L 789.5 -105.0 Q 795.5 -114.0 801.5 -116.0 Q 806.5 -118.0 819.5 -113.0 Q 832.5 -108.0 847.5 -80.0 Q 862.5 -52.0 862.5 -9.0 L 863.5 223.0 L 864.5 226.0 L 865.5 249.0 Z" fill="lightgray"></path>
      </clipPath>
      <path clip-path="url(#make-me-a-hanzi-clip-11)" d="M 614.5 291.0 L 625.5 301.0 L 791.5 322.0 L 815.5 319.0 L 841.5 293.0 L 835.5 223.0 L 833.5 -1.0 L 825.5 -41.0 L 809.5 -64.0 L 803.5 -64.0 L 771.5 -51.0 L 716.5 -16.0 " fill="none" id="make-me-a-hanzi-animation-11" stroke-dasharray="840 1680" stroke-linecap="round"></path>

      <clipPath id="make-me-a-hanzi-clip-12">
      <path d="M 600.5 174.0 L 621.5 171.0 Q 632.5 169.0 683.5 176.0 L 729.5 183.0 L 783.5 190.0 L 787.5 190.0 L 808.5 192.0 C 838.5 195.0 837.5 210.0 808.5 216.0 L 783.5 221.0 Q 767.5 225.0 752.5 224.0 L 622.5 203.0 Q 608.5 202.0 600.5 200.0 C 571.5 194.0 570.5 178.0 600.5 174.0 Z" fill="lightgray"></path>
      </clipPath>
      <path clip-path="url(#make-me-a-hanzi-clip-12)" d="M 606.5 194.0 L 626.5 187.0 L 759.5 206.0 L 785.5 206.0 L 802.5 198.0 " fill="none" id="make-me-a-hanzi-animation-12" stroke-dasharray="328 656" stroke-linecap="round"></path>

      <clipPath id="make-me-a-hanzi-clip-13">
      <path d="M 594.5 68.0 L 628.5 68.0 Q 637.5 66.0 674.5 72.0 L 723.5 78.0 L 808.5 90.0 C 838.5 94.0 838.5 110.0 808.5 114.0 L 793.5 116.0 L 773.5 120.0 Q 759.5 123.0 730.5 118.0 Q 701.5 112.0 679.5 109.0 L 634.5 104.0 L 596.5 99.0 C 566.5 95.0 564.5 68.0 594.5 68.0 Z" fill="lightgray"></path>
      </clipPath>
      <path clip-path="url(#make-me-a-hanzi-clip-13)" d="M 600.5 75.0 L 617.5 85.0 L 756.5 102.0 L 794.5 102.0 L 800.5 96.0 " fill="none" id="make-me-a-hanzi-animation-13" stroke-dasharray="334 668" stroke-linecap="round"></path>

      <clipPath id="make-me-a-hanzi-clip-14">
      <path d="M 1653.0 593.0 Q 1758.0 681.0 1793.0 690.0 Q 1812.0 697.0 1806.0 712.0 Q 1803.0 728.0 1739.0 762.0 Q 1720.0 772.0 1699.0 763.0 Q 1641.0 739.0 1551.0 712.0 Q 1529.0 705.0 1472.0 705.0 Q 1450.0 705.0 1458.0 686.0 Q 1465.0 673.0 1484.0 663.0 Q 1514.0 647.0 1546.0 667.0 Q 1567.0 676.0 1676.0 718.0 Q 1688.0 724.0 1699.0 718.0 Q 1711.0 711.0 1706.0 699.0 Q 1675.0 656.0 1640.0 605.0 C 1623.0 580.0 1630.0 574.0 1653.0 593.0 Z" fill="lightgray"></path>
      </clipPath>
      <path clip-path="url(#make-me-a-hanzi-clip-14)" d="M 1468.0 693.0 L 1489.0 684.0 L 1528.0 683.0 L 1687.0 740.0 L 1719.0 739.0 L 1747.0 713.0 L 1726.0 682.0 L 1662.0 618.0 L 1658.0 607.0 L 1649.0 608.0 " fill="none" id="make-me-a-hanzi-animation-14" stroke-dasharray="578 1156" stroke-linecap="round"></path>

      <clipPath id="make-me-a-hanzi-clip-15">
      <path d="M 1640.0 605.0 Q 1610.0 623.0 1557.0 623.0 Q 1554.0 623.0 1554.0 622.0 Q 1550.0 618.0 1552.0 608.0 Q 1553.0 604.0 1627.0 547.0 Q 1639.0 537.0 1651.0 539.0 Q 1660.0 540.0 1663.0 551.0 Q 1667.0 578.0 1653.0 593.0 L 1640.0 605.0 Z" fill="lightgray"></path>
      </clipPath>
      <path clip-path="url(#make-me-a-hanzi-clip-15)" d="M 1558.0 614.0 L 1625.0 582.0 L 1649.0 553.0 " fill="none" id="make-me-a-hanzi-animation-15" stroke-dasharray="240 480" stroke-linecap="round"></path>

      <clipPath id="make-me-a-hanzi-clip-16">
      <path d="M 1493.0 499.0 Q 1468.0 512.0 1451.0 512.0 Q 1438.0 508.0 1443.0 498.0 Q 1491.0 392.0 1439.0 221.0 Q 1408.0 167.0 1442.0 124.0 Q 1449.0 111.0 1458.0 116.0 Q 1492.0 137.0 1496.0 244.0 Q 1505.0 424.0 1510.0 466.0 C 1512.0 490.0 1512.0 490.0 1493.0 499.0 Z" fill="lightgray"></path>
      </clipPath>
      <path clip-path="url(#make-me-a-hanzi-clip-16)" d="M 1451.0 503.0 L 1475.0 482.0 L 1485.0 438.0 L 1481.0 305.0 L 1455.0 171.0 L 1453.0 126.0 " fill="none" id="make-me-a-hanzi-animation-16" stroke-dasharray="520 1040" stroke-linecap="round"></path>

      <clipPath id="make-me-a-hanzi-clip-17">
      <path d="M 1631.0 496.0 Q 1685.0 509.0 1746.0 520.0 Q 1764.0 524.0 1773.0 515.0 Q 1782.0 511.0 1785.0 469.0 Q 1794.0 333.0 1786.0 177.0 Q 1785.0 155.0 1777.0 148.0 Q 1767.0 141.0 1714.0 151.0 Q 1699.0 155.0 1700.0 146.0 Q 1700.0 139.0 1712.0 133.0 Q 1758.0 93.0 1783.0 63.0 Q 1802.0 45.0 1813.0 48.0 Q 1825.0 49.0 1835.0 76.0 Q 1850.0 116.0 1850.0 175.0 Q 1832.0 463.0 1849.0 494.0 Q 1859.0 513.0 1851.0 523.0 Q 1841.0 536.0 1800.0 557.0 Q 1784.0 566.0 1714.0 544.0 Q 1519.0 505.0 1493.0 499.0 C 1464.0 493.0 1481.0 457.0 1510.0 466.0 Q 1513.0 469.0 1592.0 488.0 L 1631.0 496.0 Z" fill="lightgray"></path>
      </clipPath>
      <path clip-path="url(#make-me-a-hanzi-clip-17)" d="M 1496.0 494.0 L 1522.0 487.0 L 1766.0 540.0 L 1789.0 534.0 L 1810.0 516.0 L 1815.0 506.0 L 1819.0 241.0 L 1813.0 139.0 L 1800.0 110.0 L 1757.0 122.0 L 1708.0 146.0 " fill="none" id="make-me-a-hanzi-animation-17" stroke-dasharray="965 1930" stroke-linecap="round"></path>

      <clipPath id="make-me-a-hanzi-clip-18">
      <path d="M 1653.0 376.0 Q 1690.0 385.0 1723.0 391.0 Q 1745.0 397.0 1735.0 408.0 Q 1725.0 421.0 1700.0 424.0 Q 1682.0 425.0 1655.0 417.0 L 1607.0 399.0 Q 1571.0 387.0 1540.0 376.0 Q 1524.0 372.0 1544.0 358.0 Q 1554.0 352.0 1572.0 357.0 Q 1588.0 361.0 1607.0 365.0 L 1653.0 376.0 Z" fill="lightgray"></path>
      </clipPath>
      <path clip-path="url(#make-me-a-hanzi-clip-18)" d="M 1542.0 367.0 L 1668.0 401.0 L 1704.0 406.0 L 1727.0 401.0 " fill="none" id="make-me-a-hanzi-animation-18" stroke-dasharray="318 636" stroke-linecap="round"></path>

      <clipPath id="make-me-a-hanzi-clip-19">
      <path d="M 1650.0 266.0 Q 1695.0 275.0 1733.0 280.0 Q 1755.0 284.0 1747.0 296.0 Q 1737.0 309.0 1713.0 313.0 Q 1691.0 316.0 1652.0 305.0 Q 1651.0 305.0 1651.0 304.0 L 1607.0 291.0 Q 1567.0 281.0 1533.0 271.0 Q 1517.0 267.0 1536.0 254.0 Q 1546.0 247.0 1566.0 250.0 Q 1587.0 254.0 1607.0 257.0 L 1650.0 266.0 Z" fill="lightgray"></path>
      </clipPath>
      <path clip-path="url(#make-me-a-hanzi-clip-19)" d="M 1534.0 262.0 L 1598.0 271.0 L 1666.0 290.0 L 1716.0 296.0 L 1737.0 290.0 " fill="none" id="make-me-a-hanzi-animation-19" stroke-dasharray="335 670" stroke-linecap="round"></path>

      <clipPath id="make-me-a-hanzi-clip-20">
      <path d="M 1609.0 160.0 Q 1613.0 141.0 1618.0 133.0 Q 1622.0 129.0 1628.0 130.0 Q 1638.0 136.0 1645.0 182.0 Q 1649.0 215.0 1650.0 266.0 L 1651.0 304.0 Q 1651.0 332.0 1653.0 376.0 L 1655.0 417.0 Q 1655.0 418.0 1656.0 419.0 Q 1656.0 426.0 1662.0 462.0 Q 1665.0 475.0 1654.0 483.0 Q 1641.0 493.0 1631.0 496.0 C 1604.0 508.0 1577.0 514.0 1592.0 488.0 Q 1607.0 470.0 1607.0 399.0 L 1607.0 365.0 Q 1607.0 332.0 1607.0 291.0 L 1607.0 257.0 Q 1607.0 185.0 1609.0 160.0 Z" fill="lightgray"></path>
      </clipPath>
      <path clip-path="url(#make-me-a-hanzi-clip-20)" d="M 1599.0 487.0 L 1628.0 468.0 L 1633.0 456.0 L 1625.0 138.0 " fill="none" id="make-me-a-hanzi-animation-20" stroke-dasharray="494 988" stroke-linecap="round"></path>

      <clipPath id="make-me-a-hanzi-clip-21">
      <path d="M 1250.0 647.0 Q 1278.0 625.0 1307.0 596.0 Q 1323.0 583.0 1341.0 583.0 Q 1353.0 584.0 1358.0 599.0 Q 1364.0 617.0 1352.0 650.0 Q 1340.0 681.0 1243.0 702.0 Q 1225.0 706.0 1218.0 702.0 Q 1212.0 698.0 1214.0 683.0 Q 1218.0 670.0 1250.0 647.0 Z" fill="lightgray"></path>
      </clipPath>
      <path clip-path="url(#make-me-a-hanzi-clip-21)" d="M 1225.0 693.0 L 1315.0 639.0 L 1338.0 603.0 " fill="none" id="make-me-a-hanzi-animation-21" stroke-dasharray="276 552" stroke-linecap="round"></path>

      <clipPath id="make-me-a-hanzi-clip-22">
      <path d="M 1331.0 116.0 Q 1349.0 140.0 1338.0 184.0 Q 1331.0 206.0 1306.0 248.0 Q 1284.0 290.0 1321.0 344.0 Q 1343.0 381.0 1362.0 400.0 Q 1384.0 418.0 1365.0 434.0 Q 1346.0 450.0 1310.0 465.0 Q 1288.0 478.0 1270.0 461.0 Q 1236.0 436.0 1192.0 419.0 Q 1132.0 394.0 1113.0 396.0 Q 1106.0 397.0 1104.0 392.0 Q 1103.0 386.0 1111.0 382.0 Q 1151.0 364.0 1262.0 407.0 Q 1269.0 411.0 1279.0 402.0 Q 1300.0 378.0 1276.0 349.0 Q 1224.0 301.0 1273.0 220.0 Q 1306.0 154.0 1301.0 119.0 C 1301.0 89.0 1317.0 89.0 1331.0 116.0 Z" fill="lightgray"></path>
      </clipPath>
      <path clip-path="url(#make-me-a-hanzi-clip-22)" d="M 1111.0 389.0 L 1160.0 391.0 L 1280.0 434.0 L 1304.0 429.0 L 1317.0 417.0 L 1314.0 378.0 L 1281.0 319.0 L 1274.0 292.0 L 1279.0 254.0 L 1301.0 215.0 L 1321.0 158.0 L 1320.0 137.0 L 1309.0 124.0 " fill="none" id="make-me-a-hanzi-animation-22" stroke-dasharray="663 1326" stroke-linecap="round"></path>

      <clipPath id="make-me-a-hanzi-clip-23">
      <path d="M 1301.0 119.0 Q 1255.0 122.0 1206.0 105.0 Q 1178.0 95.0 1133.0 92.0 Q 1126.0 92.0 1123.0 84.0 Q 1120.0 77.0 1129.0 67.0 Q 1145.0 48.0 1170.0 37.0 Q 1182.0 30.0 1200.0 45.0 Q 1255.0 91.0 1323.0 76.0 Q 1387.0 63.0 1520.0 6.0 Q 1748.0 -96.0 1831.0 -68.0 Q 1892.0 -46.0 1945.0 -7.0 Q 1969.0 9.0 1944.0 8.0 Q 1722.0 -1.0 1560.0 43.0 Q 1485.0 65.0 1395.0 98.0 Q 1364.0 111.0 1331.0 116.0 L 1301.0 119.0 Z" fill="lightgray"></path>
      </clipPath>
      <path clip-path="url(#make-me-a-hanzi-clip-23)" d="M 1134.0 80.0 L 1179.0 67.0 L 1257.0 97.0 L 1334.0 95.0 L 1397.0 77.0 L 1563.0 14.0 L 1645.0 -10.0 L 1742.0 -29.0 L 1825.0 -31.0 L 1935.0 0.0 " fill="none" id="make-me-a-hanzi-animation-23" stroke-dasharray="960 1920" stroke-linecap="round"></path>

</g>
</svg>
